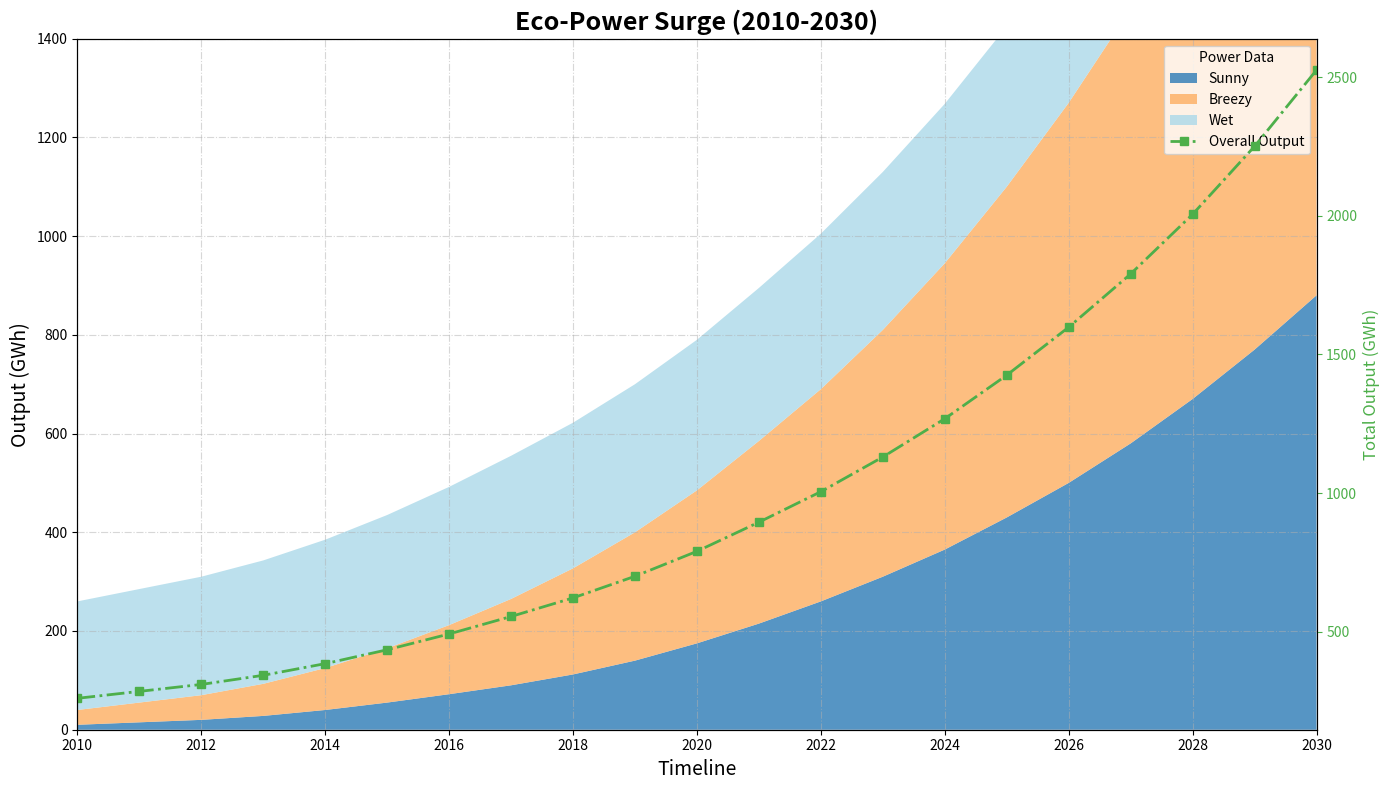

Here is the Python script that generated this plot:
import matplotlib.pyplot as plt
import numpy as np

years = np.arange(2010, 2031)

solar_energy = [10, 15, 20, 28, 40, 55, 72, 90, 112, 140, 175, 215, 260, 310, 365, 430, 500, 580, 670, 770, 880]
wind_energy = [30, 40, 50, 65, 85, 110, 140, 175, 215, 260, 310, 370, 430, 500, 580, 670, 770, 880, 1000, 1140, 1300]
hydro_energy = [220, 230, 240, 250, 260, 270, 280, 290, 295, 300, 305, 310, 315, 320, 323, 325, 328, 330, 335, 340, 345]

data = np.array([solar_energy, wind_energy, hydro_energy])

fig, ax = plt.subplots(figsize=(14, 8))
ax.stackplot(years, data, labels=['Sunny', 'Breezy', 'Wet'],
             colors=['#2c7bb6', '#fdae61', '#abd9e9'], alpha=0.8)

ax.set_title('Eco-Power Surge (2010-2030)', fontsize=18, fontweight='bold')
ax.set_xlabel('Timeline', fontsize=14)
ax.set_ylabel('Output (GWh)', fontsize=14)

ax.legend(title='Power Sources', loc='upper right', fontsize=10)

ax.set_xticks(np.arange(2010, 2031, 2))
ax.set_yticks(np.arange(0, 1401, 200))
ax.set_xlim(2010, 2030)
ax.set_ylim(0, 1400)

ax.grid(True, linestyle='-.', alpha=0.5)

total_production = np.sum(data, axis=0)
ax2 = ax.twinx()
ax2.plot(years, total_production, marker='s', linestyle='-.', linewidth=2, color='#4daf4a', label='Overall Output')
ax2.set_ylabel('Total Output (GWh)', fontsize=12, color='#4daf4a')
ax2.tick_params(axis='y', colors='#4daf4a')

lines, labels = ax.get_legend_handles_labels()
lines2, labels2 = ax2.get_legend_handles_labels()
ax.legend(lines + lines2, labels + labels2, loc='upper right', title='Power Data')

plt.tight_layout()
plt.show()
